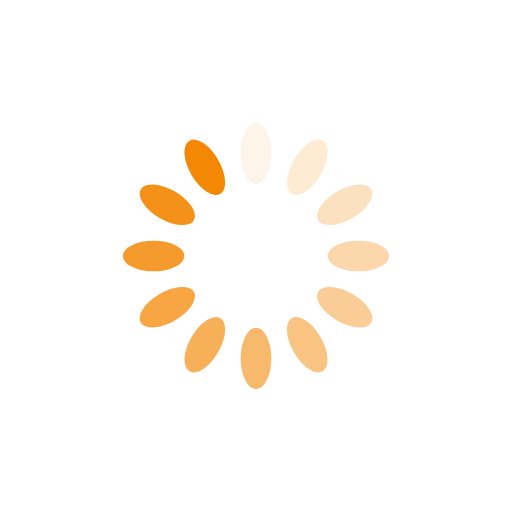
t = 0.00 s
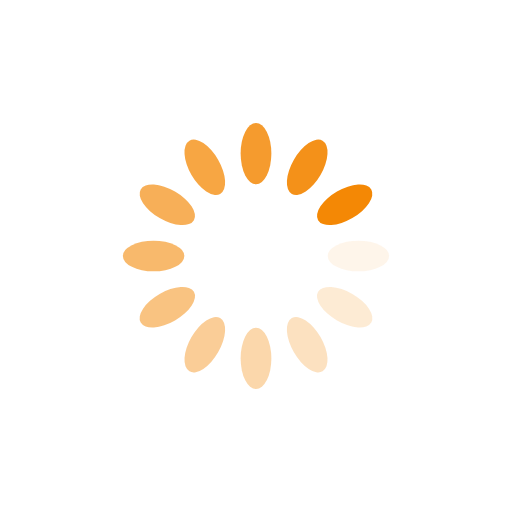
t = 0.25 s
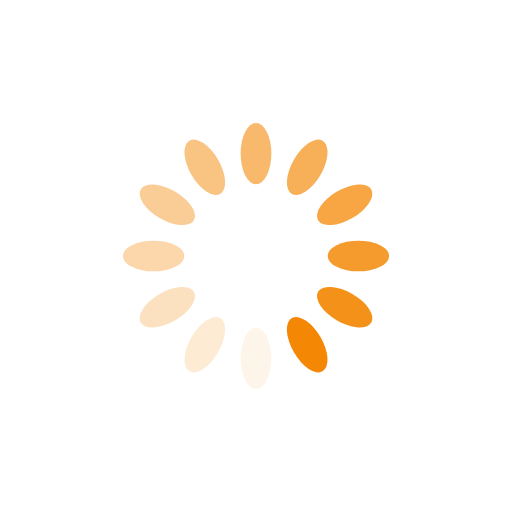
t = 0.50 s
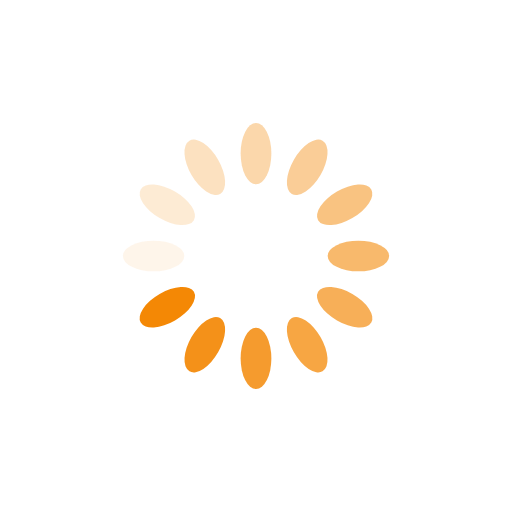
t = 0.75 s

The animated SVG that drew these frames (rendered in a browser with its animation timeline set to each time). Animation: 12 SMIL elements (animate=12); one cycle of 1.00 s, repeats indefinitely.

<?xml version="1.0" encoding="utf-8"?>
<svg xmlns="http://www.w3.org/2000/svg" xmlns:xlink="http://www.w3.org/1999/xlink" style="margin: auto; background: rgba(241, 242, 243, 0); display: block; shape-rendering: auto;" width="200px" height="200px" viewBox="0 0 100 100" preserveAspectRatio="xMidYMid">
<g transform="rotate(0 50 50)">
  <rect x="47" y="24" rx="3" ry="6" width="6" height="12" fill="#f48805">
    <animate attributeName="opacity" values="1;0" keyTimes="0;1" dur="1s" begin="-0.9166666666666666s" repeatCount="indefinite"></animate>
  </rect>
</g><g transform="rotate(30 50 50)">
  <rect x="47" y="24" rx="3" ry="6" width="6" height="12" fill="#f48805">
    <animate attributeName="opacity" values="1;0" keyTimes="0;1" dur="1s" begin="-0.8333333333333334s" repeatCount="indefinite"></animate>
  </rect>
</g><g transform="rotate(60 50 50)">
  <rect x="47" y="24" rx="3" ry="6" width="6" height="12" fill="#f48805">
    <animate attributeName="opacity" values="1;0" keyTimes="0;1" dur="1s" begin="-0.75s" repeatCount="indefinite"></animate>
  </rect>
</g><g transform="rotate(90 50 50)">
  <rect x="47" y="24" rx="3" ry="6" width="6" height="12" fill="#f48805">
    <animate attributeName="opacity" values="1;0" keyTimes="0;1" dur="1s" begin="-0.6666666666666666s" repeatCount="indefinite"></animate>
  </rect>
</g><g transform="rotate(120 50 50)">
  <rect x="47" y="24" rx="3" ry="6" width="6" height="12" fill="#f48805">
    <animate attributeName="opacity" values="1;0" keyTimes="0;1" dur="1s" begin="-0.5833333333333334s" repeatCount="indefinite"></animate>
  </rect>
</g><g transform="rotate(150 50 50)">
  <rect x="47" y="24" rx="3" ry="6" width="6" height="12" fill="#f48805">
    <animate attributeName="opacity" values="1;0" keyTimes="0;1" dur="1s" begin="-0.5s" repeatCount="indefinite"></animate>
  </rect>
</g><g transform="rotate(180 50 50)">
  <rect x="47" y="24" rx="3" ry="6" width="6" height="12" fill="#f48805">
    <animate attributeName="opacity" values="1;0" keyTimes="0;1" dur="1s" begin="-0.4166666666666667s" repeatCount="indefinite"></animate>
  </rect>
</g><g transform="rotate(210 50 50)">
  <rect x="47" y="24" rx="3" ry="6" width="6" height="12" fill="#f48805">
    <animate attributeName="opacity" values="1;0" keyTimes="0;1" dur="1s" begin="-0.3333333333333333s" repeatCount="indefinite"></animate>
  </rect>
</g><g transform="rotate(240 50 50)">
  <rect x="47" y="24" rx="3" ry="6" width="6" height="12" fill="#f48805">
    <animate attributeName="opacity" values="1;0" keyTimes="0;1" dur="1s" begin="-0.25s" repeatCount="indefinite"></animate>
  </rect>
</g><g transform="rotate(270 50 50)">
  <rect x="47" y="24" rx="3" ry="6" width="6" height="12" fill="#f48805">
    <animate attributeName="opacity" values="1;0" keyTimes="0;1" dur="1s" begin="-0.16666666666666666s" repeatCount="indefinite"></animate>
  </rect>
</g><g transform="rotate(300 50 50)">
  <rect x="47" y="24" rx="3" ry="6" width="6" height="12" fill="#f48805">
    <animate attributeName="opacity" values="1;0" keyTimes="0;1" dur="1s" begin="-0.08333333333333333s" repeatCount="indefinite"></animate>
  </rect>
</g><g transform="rotate(330 50 50)">
  <rect x="47" y="24" rx="3" ry="6" width="6" height="12" fill="#f48805">
    <animate attributeName="opacity" values="1;0" keyTimes="0;1" dur="1s" begin="0s" repeatCount="indefinite"></animate>
  </rect>
</g>
<!-- [ldio] generated by https://loading.io/ --></svg>
